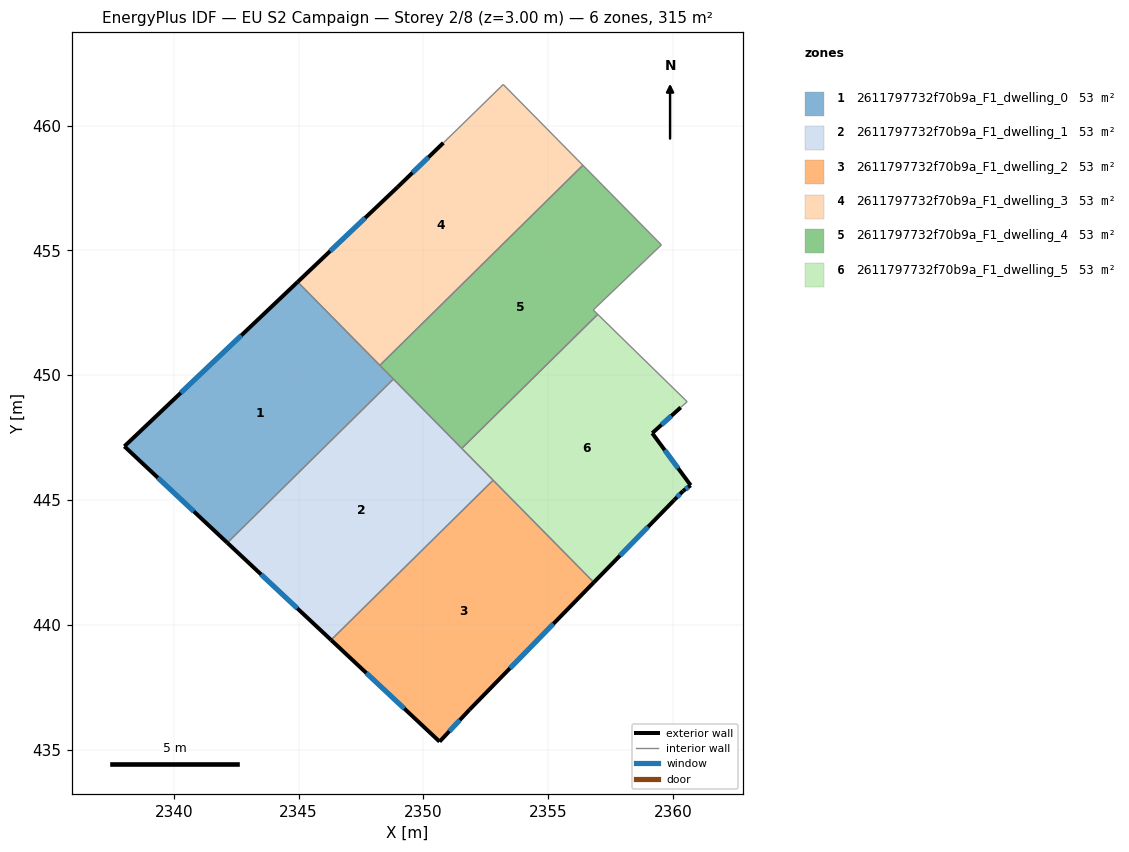
=== STOREY PLAN SPEC (per zone: floor XY polygon, exterior-wall plan segments, windows/doors) ===
zone 1: 2611797732f70b9a_F1_dwelling_0  (52.5 m²)
  floor: (2344.96, 453.73) (2348.80, 449.84) (2342.14, 443.28) (2338.02, 447.15)
  exterior wall: (2338.02, 447.15) – (2342.14, 443.28)  [5.7 m]
    window: (2339.36, 445.89) – (2340.80, 444.54)  [2.1 m²]
  exterior wall: (2344.96, 453.73) – (2338.02, 447.15)  [9.6 m]
    window: (2342.70, 451.59) – (2340.28, 449.29)  [3.5 m²]
  interior walls: 3
zone 2: 2611797732f70b9a_F1_dwelling_1  (52.5 m²)
  floor: (2348.80, 449.84) (2352.79, 445.79) (2346.30, 439.39) (2342.14, 443.28)
  exterior wall: (2342.14, 443.28) – (2346.30, 439.39)  [5.7 m]
    window: (2343.49, 442.02) – (2344.95, 440.66)  [2.1 m²]
  interior walls: 4
zone 3: 2611797732f70b9a_F1_dwelling_2  (52.5 m²)
  floor: (2352.79, 445.79) (2356.83, 441.70) (2351.85, 436.60) (2350.65, 435.32) (2346.30, 439.39)
  exterior wall: (2351.85, 436.60) – (2356.83, 441.70)  [7.1 m]
    window: (2353.47, 438.26) – (2355.21, 440.04)  [2.6 m²]
  exterior wall: (2350.65, 435.32) – (2351.85, 436.60)  [1.8 m]
    window: (2351.04, 435.73) – (2351.46, 436.18)  [0.6 m²]
  exterior wall: (2346.30, 439.39) – (2350.65, 435.32)  [6.0 m]
    window: (2347.71, 438.07) – (2349.23, 436.64)  [2.2 m²]
  interior walls: 2
zone 4: 2611797732f70b9a_F1_dwelling_3  (52.5 m²)
  floor: (2353.20, 461.65) (2356.39, 458.41) (2348.25, 450.39) (2344.96, 453.73) (2348.97, 457.54) (2350.80, 459.31)
  exterior wall: (2348.97, 457.54) – (2344.96, 453.73)  [5.5 m]
    window: (2347.66, 456.30) – (2346.26, 454.97)  [2.0 m²]
  exterior wall: (2350.80, 459.31) – (2348.97, 457.54)  [2.5 m]
    window: (2350.20, 458.73) – (2349.56, 458.11)  [0.9 m²]
  interior walls: 4
zone 5: 2611797732f70b9a_F1_dwelling_4  (52.5 m²)
  floor: (2356.39, 458.41) (2359.53, 455.22) (2356.80, 452.61) (2356.98, 452.44) (2351.54, 447.07) (2348.25, 450.39)
  interior walls: 7
zone 6: 2611797732f70b9a_F1_dwelling_5  (52.5 m²)
  floor: (2360.57, 448.94) (2360.31, 448.71) (2359.17, 447.68) (2360.71, 445.59) (2360.40, 445.36) (2360.05, 445.00) (2356.83, 441.70) (2351.54, 447.07) (2356.98, 452.44)
  exterior wall: (2360.71, 445.59) – (2359.17, 447.68)  [2.6 m]
    window: (2360.21, 446.27) – (2359.67, 447.00)  [1.0 m²]
  exterior wall: (2360.40, 445.36) – (2360.71, 445.59)  [0.4 m]
    window: (2360.50, 445.43) – (2360.61, 445.51)  [0.1 m²]
  exterior wall: (2360.05, 445.00) – (2360.40, 445.36)  [0.5 m]
    window: (2360.16, 445.11) – (2360.28, 445.24)  [0.2 m²]
  exterior wall: (2356.83, 441.70) – (2360.05, 445.00)  [4.6 m]
    window: (2357.87, 442.77) – (2359.00, 443.92)  [1.7 m²]
  exterior wall: (2359.17, 447.68) – (2360.31, 448.71)  [1.5 m]
    window: (2359.54, 448.01) – (2359.94, 448.37)  [0.6 m²]
  interior walls: 5

=== DERIVED (storey summary) ===
Building: EU S2 Campaign
Storey: 2 of 8  (floor level z = 3.00 m)
Storey gross floor area: 315.2 m²
Zones on this storey: 6
  - 2611797732f70b9a_F1_dwelling_0: floor 52.5 m²; exterior wall 15.2 m (45.7 m²); 2 window(s) 5.6 m²; WWR 12.2%
  - 2611797732f70b9a_F1_dwelling_1: floor 52.5 m²; exterior wall 5.7 m (17.1 m²); 1 window(s) 2.1 m²; WWR 12.2%
  - 2611797732f70b9a_F1_dwelling_2: floor 52.5 m²; exterior wall 14.8 m (44.5 m²); 3 window(s) 5.4 m²; WWR 12.2%
  - 2611797732f70b9a_F1_dwelling_3: floor 52.5 m²; exterior wall 8.1 m (24.2 m²); 2 window(s) 3.0 m²; WWR 12.2%
  - 2611797732f70b9a_F1_dwelling_4: floor 52.5 m²
  - 2611797732f70b9a_F1_dwelling_5: floor 52.5 m²; exterior wall 9.6 m (28.9 m²); 5 window(s) 3.5 m²; WWR 12.2%
Zone adjacency (shared interzone walls):
  - 2611797732f70b9a_F1_dwelling_0 ↔ 2611797732f70b9a_F1_dwelling_1
  - 2611797732f70b9a_F1_dwelling_0 ↔ 2611797732f70b9a_F1_dwelling_3
  - 2611797732f70b9a_F1_dwelling_0 ↔ 2611797732f70b9a_F1_dwelling_4
  - 2611797732f70b9a_F1_dwelling_1 ↔ 2611797732f70b9a_F1_dwelling_2
  - 2611797732f70b9a_F1_dwelling_1 ↔ 2611797732f70b9a_F1_dwelling_4
  - 2611797732f70b9a_F1_dwelling_1 ↔ 2611797732f70b9a_F1_dwelling_5
  - 2611797732f70b9a_F1_dwelling_2 ↔ 2611797732f70b9a_F1_dwelling_5
  - 2611797732f70b9a_F1_dwelling_3 ↔ 2611797732f70b9a_F1_dwelling_4
  - 2611797732f70b9a_F1_dwelling_4 ↔ 2611797732f70b9a_F1_dwelling_5